The GitHub repository Kavya1245/RecycleVision contains a labelled image folder "processed" with 6 categories: cardboard, glass, metal, paper, plastic, trash. Examples follow, each with its label.

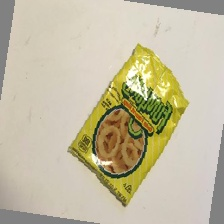
Label: trash

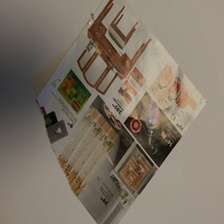
Label: paper

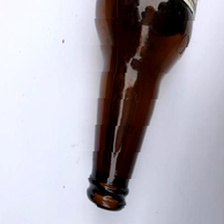
Label: glass

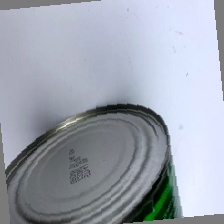
Label: metal

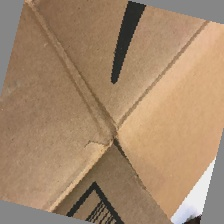
Label: cardboard

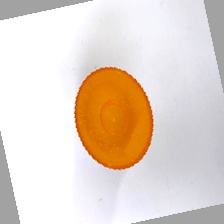
Label: plastic
